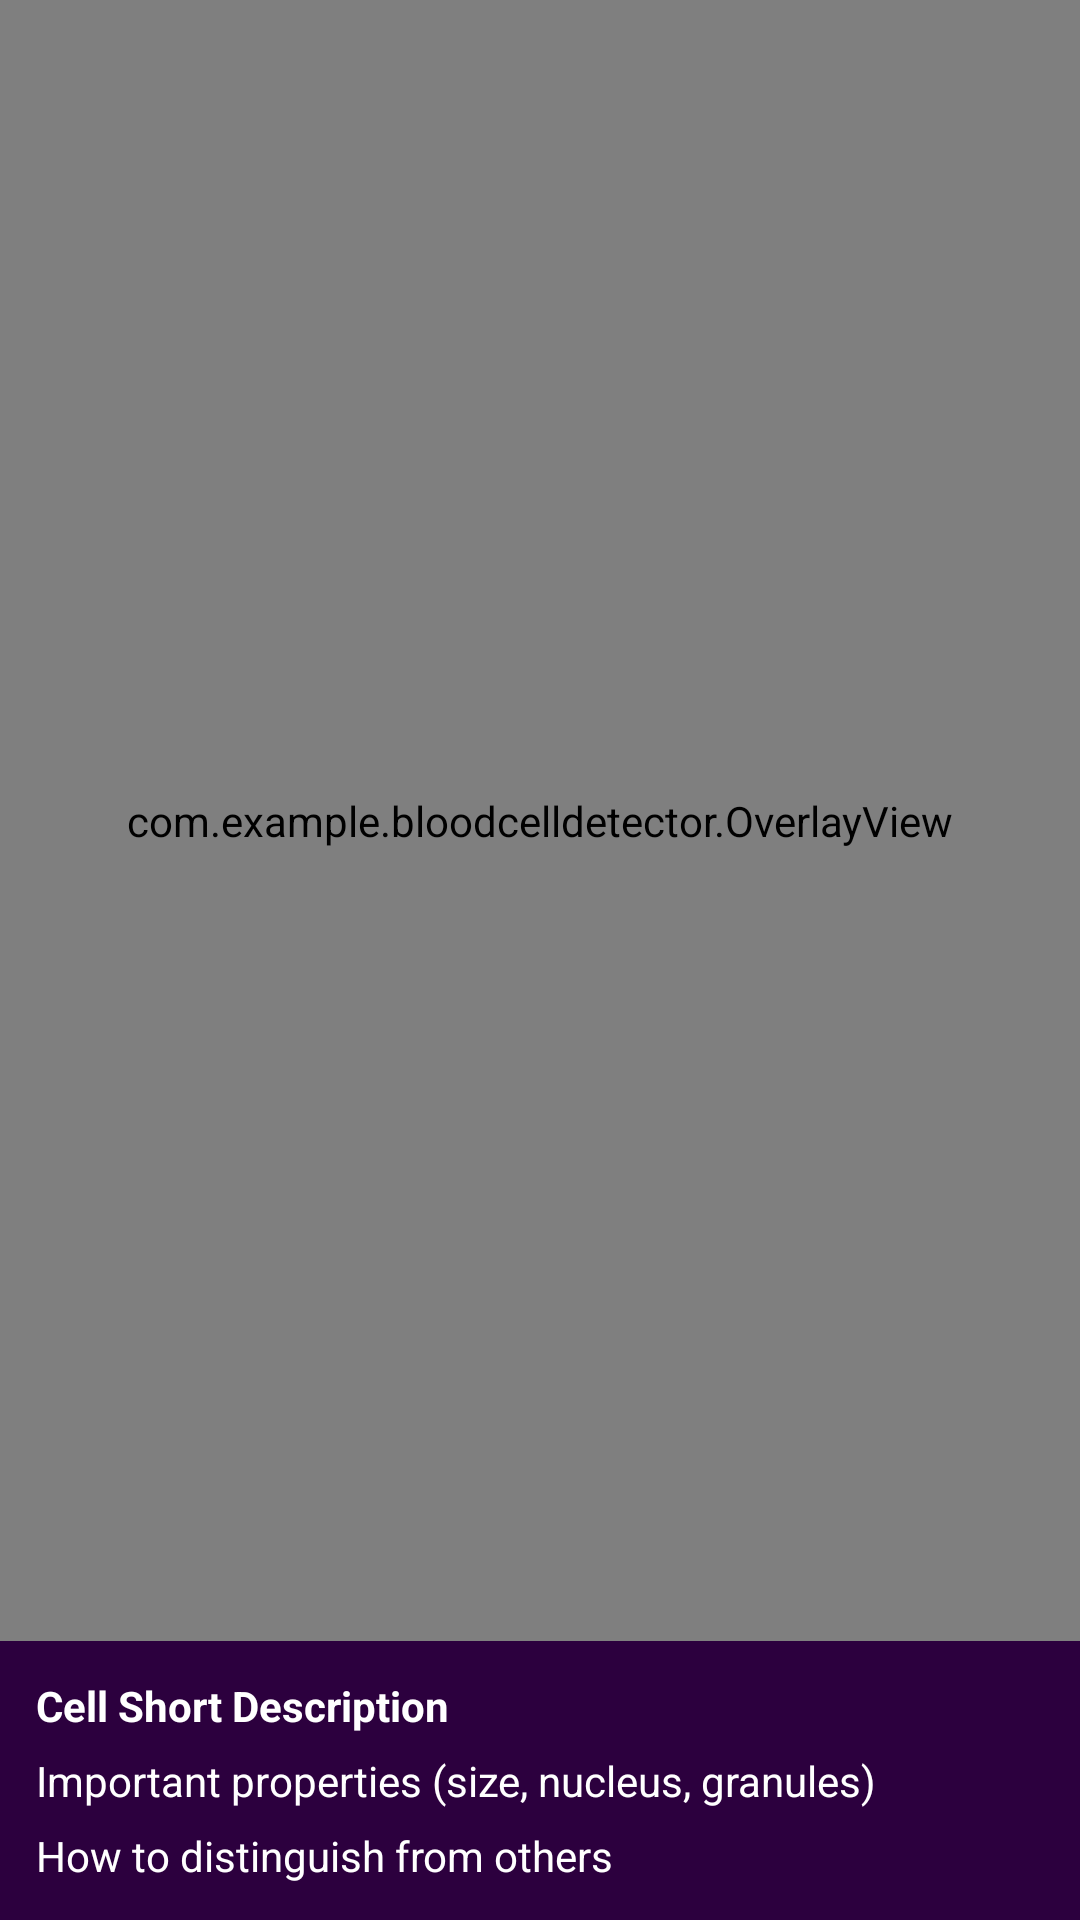

Android layout source for this screen:
<!-- AndroidManifest.xml: application theme Theme.Material3.DayNight.NoActionBar -->
<!-- res/layout/activity_image_detection.xml -->
<?xml version="1.0" encoding="utf-8"?>

<androidx.constraintlayout.widget.ConstraintLayout
    xmlns:android="http://schemas.android.com/apk/res/android"
    xmlns:app="http://schemas.android.com/apk/res-auto"
    android:layout_width="match_parent"
    android:layout_height="match_parent"
    android:background="#2C003E">

    <ImageView
        android:id="@+id/inputImageView"
        android:layout_width="0dp"
        android:layout_height="0dp"
        android:scaleType="fitCenter"
        app:layout_constraintTop_toTopOf="parent"
        app:layout_constraintBottom_toTopOf="@+id/infoPanel"
        app:layout_constraintStart_toStartOf="parent"
        app:layout_constraintEnd_toEndOf="parent"/>

    <com.example.bloodcelldetector.OverlayView
        android:id="@+id/overlayView"
        android:layout_width="0dp"
        android:layout_height="0dp"
        android:background="@android:color/transparent"
        app:layout_constraintTop_toTopOf="@+id/inputImageView"
        app:layout_constraintBottom_toBottomOf="@+id/inputImageView"
        app:layout_constraintStart_toStartOf="@+id/inputImageView"
        app:layout_constraintEnd_toEndOf="@+id/inputImageView"/>

    <androidx.core.widget.NestedScrollView
        android:id="@+id/infoPanel"
        android:layout_width="0dp"
        android:layout_height="wrap_content"
        android:fillViewport="true"
        app:layout_constraintBottom_toBottomOf="parent"
        app:layout_constraintStart_toStartOf="parent"
        app:layout_constraintEnd_toEndOf="parent">


        <include layout="@layout/bottom_info_panel"/>

    </androidx.core.widget.NestedScrollView>

</androidx.constraintlayout.widget.ConstraintLayout>
<!-- res/layout/bottom_info_panel.xml (included above) -->
<?xml version="1.0" encoding="utf-8"?>

<androidx.core.widget.NestedScrollView
    xmlns:android="http://schemas.android.com/apk/res/android"
    android:id="@+id/infoPanel"
    android:layout_width="match_parent"
    android:layout_height="160dp"
    android:background="#2C003E"
    android:padding="12dp"
    android:fillViewport="true">


    <LinearLayout
        android:id="@+id/infoContainer"
        android:layout_width="match_parent"
        android:layout_height="wrap_content"
        android:orientation="vertical">


        <TextView
            android:id="@+id/info_short"
            android:layout_width="match_parent"
            android:layout_height="wrap_content"
            android:text="Cell Short Description"
            android:textColor="#FFFFFF"
            android:textStyle="bold"/>

        <TextView
            android:id="@+id/info_properties"
            android:layout_width="match_parent"
            android:layout_height="wrap_content"
            android:text="Important properties (size, nucleus, granules)"
            android:textColor="#FFFFFF"
            android:paddingTop="6dp"/>

        <TextView
            android:id="@+id/info_distinguish"
            android:layout_width="match_parent"
            android:layout_height="wrap_content"
            android:text="How to distinguish from others"
            android:textColor="#FFFFFF"
            android:paddingTop="6dp"/>
    </LinearLayout>
</androidx.core.widget.NestedScrollView>
<!-- resources referenced by this layout -->
<resources>

</resources>
